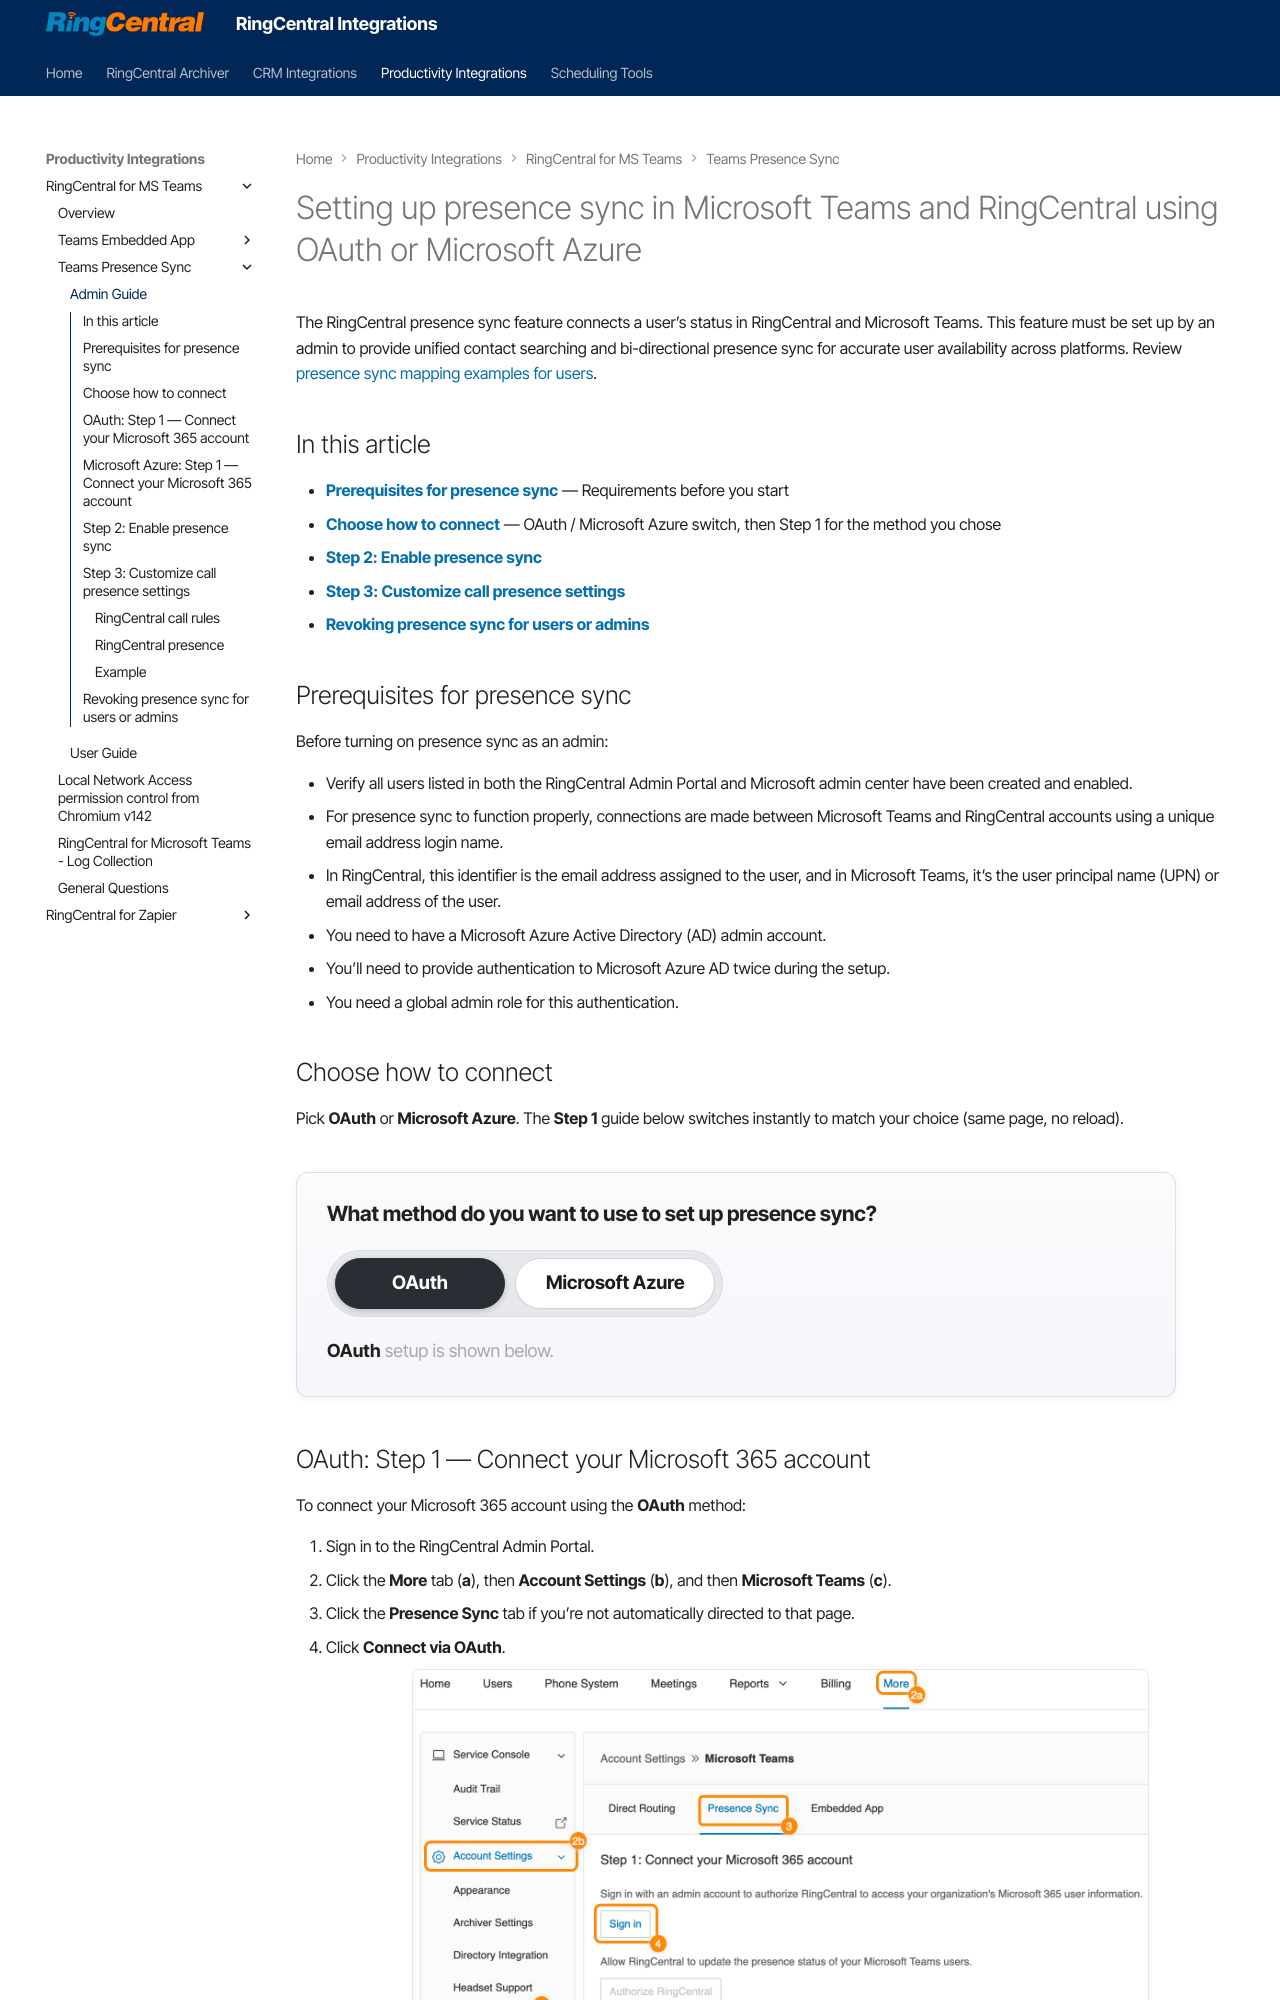

repository: ringcentral/ringcentral-integration-docs · page: msteams/presence-sync-admin/index.html · generator: mkdocs

---
hide:
    - toc
---

<style>
img {
    display: block;
    margin-left: auto;
    margin-right: auto;
}
</style>

# Setting up presence sync in Microsoft Teams and RingCentral using OAuth or Microsoft Azure

The RingCentral presence sync feature connects a user’s status in RingCentral and Microsoft Teams. This feature must be set up by an admin to provide unified contact searching and bi-directional presence sync for accurate user availability across platforms. Review [presence sync mapping examples for users](presence-sync-user.md).

## In this article

- **[Prerequisites for presence sync](#prerequisites-for-presence-sync)** — Requirements before you start
- **[Choose how to connect](#choose-how-to-connect)** — OAuth / Microsoft Azure switch, then Step 1 for the method you chose
- **[Step 2: Enable presence sync](#step-2-enable-presence-sync)**
- **[Step 3: Customize call presence settings](#step-3-customize-call-presence-settings)**
- **[Revoking presence sync for users or admins](#revoking-presence-sync-for-users-or-admins)**

## Prerequisites for presence sync

Before turning on presence sync as an admin:

- Verify all users listed in both the RingCentral Admin Portal and Microsoft admin center have been created and enabled.
- For presence sync to function properly, connections are made between Microsoft Teams and RingCentral accounts using a unique email address login name.
- In RingCentral, this identifier is the email address assigned to the user, and in Microsoft Teams, it’s the user principal name (UPN) or email address of the user.
- You need to have a Microsoft Azure Active Directory (AD) admin account.
- You’ll need to provide authentication to Microsoft Azure AD twice during the setup.
- You need a global admin role for this authentication.
